Image classification data set "old_dataset" (Adam-Yun/16-badminton-analysis on GitHub). Class labels (2): non rally, rally.

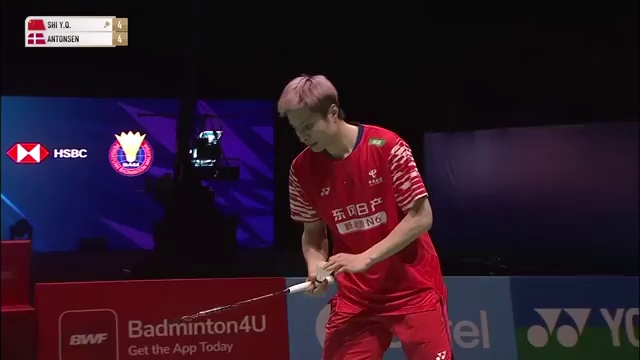
Label: non rally

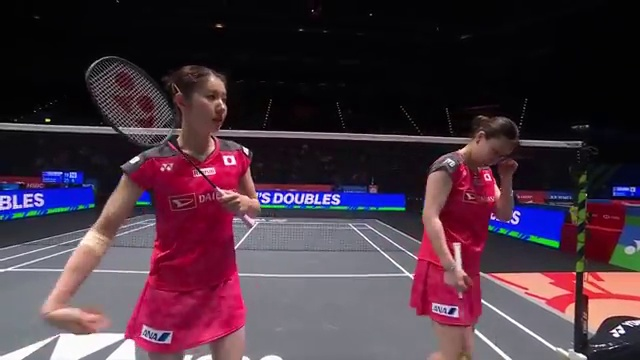
Label: non rally

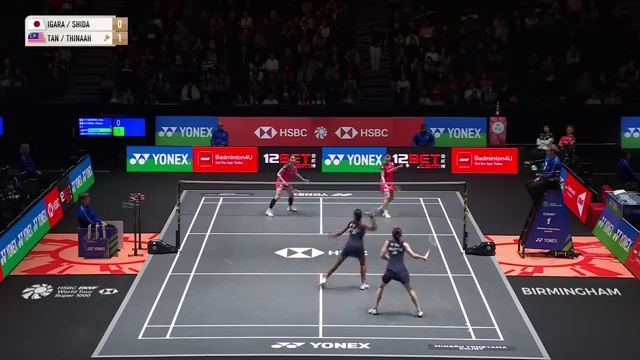
Label: rally

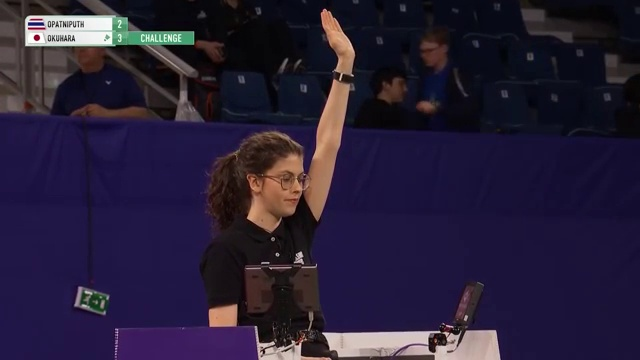
Label: non rally

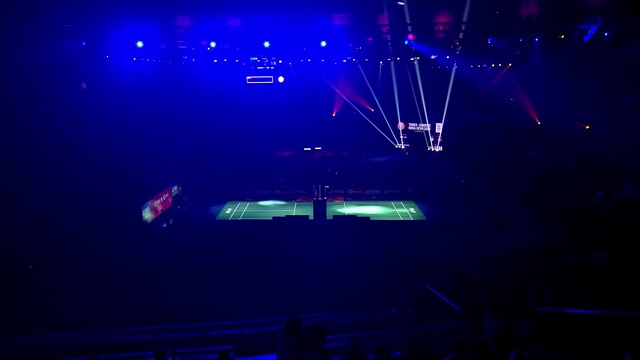
Label: non rally

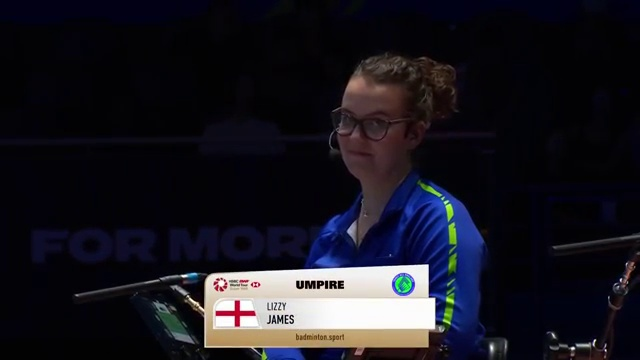
Label: non rally
